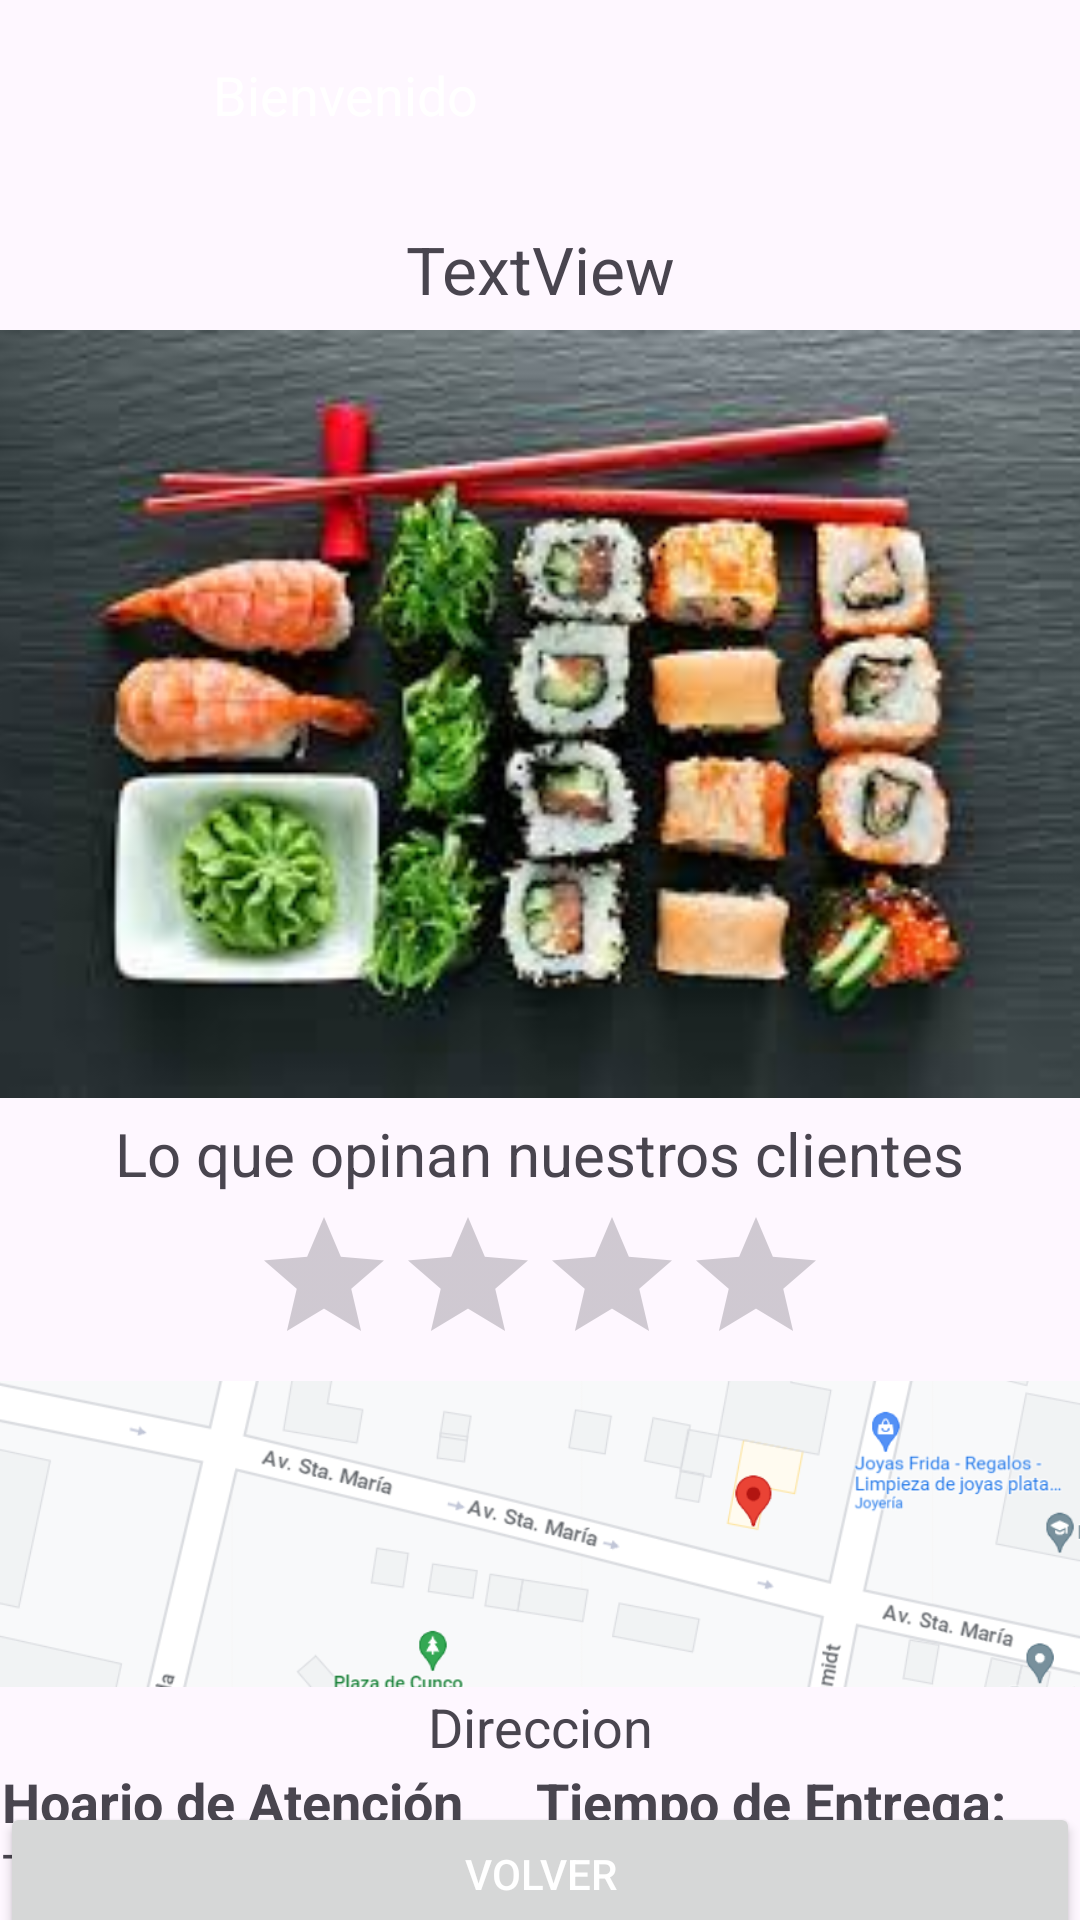

This screen was rendered from an Android layout file. Write that file and the resources it references.
<!-- AndroidManifest.xml: application theme Theme.Ejercicio12 -->
<!-- res/layout/activity_final.xml -->
<?xml version="1.0" encoding="utf-8"?>
<androidx.constraintlayout.widget.ConstraintLayout xmlns:android="http://schemas.android.com/apk/res/android"
    xmlns:app="http://schemas.android.com/apk/res-auto"
    xmlns:tools="http://schemas.android.com/tools"
    android:layout_width="match_parent"
    android:layout_height="match_parent"
    tools:context=".Final">

    <androidx.appcompat.widget.Toolbar
        android:id="@+id/toolbar2"
        android:layout_width="match_parent"
        android:layout_height="wrap_content"
        android:background="@color/red"
        android:minHeight="?attr/actionBarSize"
        android:theme="?attr/actionBarTheme"
        app:layout_constraintTop_toTopOf="parent"
        app:layout_constraintStart_toStartOf="parent"
        app:layout_constraintEnd_toEndOf="parent" />

    <ImageView
        android:id="@+id/imgLogo"
        android:layout_width="71dp"
        android:layout_height="62dp"
        app:srcCompat="@drawable/logocomida"
        app:layout_constraintStart_toStartOf="parent"
        app:layout_constraintTop_toTopOf="@id/toolbar2"
        app:layout_constraintBottom_toBottomOf="@id/toolbar2"
        app:layout_constraintVertical_bias="0.1"
        app:layout_constraintHorizontal_bias="0.02" />

    <TextView
        android:id="@+id/txtBienvenida"
        android:layout_width="wrap_content"
        android:layout_height="wrap_content"
        android:textSize="18sp"
        android:textColor="@color/white"
        android:text="Bienvenido"
        app:layout_constraintStart_toEndOf="@id/imgLogo"
        app:layout_constraintTop_toTopOf="@id/imgLogo"
        app:layout_constraintBottom_toBottomOf="@id/imgLogo" />

    <TextView
        android:id="@+id/txtDes"
        android:layout_width="match_parent"
        android:layout_height="wrap_content"
        android:text="TextView"
        app:layout_constraintBottom_toBottomOf="parent"
        app:layout_constraintEnd_toEndOf="parent"
        app:layout_constraintStart_toStartOf="parent"
        app:layout_constraintVertical_bias="0.02"
        android:textAlignment="center"
        android:textSize="22sp"
        app:layout_constraintTop_toBottomOf="@+id/toolbar2" />


    <ImageView
        android:id="@+id/imgDes"
        android:layout_width="match_parent"
        android:layout_height="256dp"
        android:scaleType="centerCrop"
        app:layout_constraintBottom_toBottomOf="parent"
        app:layout_constraintEnd_toEndOf="parent"
        app:layout_constraintHorizontal_bias="0.0"
        app:layout_constraintStart_toStartOf="parent"
        app:layout_constraintTop_toBottomOf="@+id/txtDes"
        app:layout_constraintVertical_bias="0.02"
        app:srcCompat="@drawable/sushi"

        />

    <TextView
        android:id="@+id/txtValoraciones"
        android:layout_width="wrap_content"
        android:layout_height="wrap_content"
        app:layout_constraintVertical_bias="0.02"
        android:textSize="20sp"
        android:text="@string/valoraciones"
        app:layout_constraintBottom_toBottomOf="parent"
        app:layout_constraintEnd_toEndOf="parent"
        app:layout_constraintStart_toStartOf="parent"
        app:layout_constraintTop_toBottomOf="@+id/imgDes" />

    <RatingBar
        android:id="@+id/ratingBar"
        android:layout_width="wrap_content"
        android:layout_height="wrap_content"
        app:layout_constraintBottom_toBottomOf="parent"
        app:layout_constraintEnd_toEndOf="parent"
        app:layout_constraintStart_toStartOf="parent"
        app:layout_constraintVertical_bias="0.02"
        android:numStars="4"
        android:contentDescription="@string/ratingBarDescription"
        app:layout_constraintTop_toBottomOf="@+id/txtValoraciones" />

    <ImageView
        android:id="@+id/imgMapa"
        android:layout_width="match_parent"
        android:layout_height="102dp"
        app:layout_constraintBottom_toBottomOf="parent"
        app:layout_constraintEnd_toEndOf="parent"
        app:layout_constraintStart_toStartOf="parent"
        app:layout_constraintVertical_bias="0.02"
        app:layout_constraintTop_toBottomOf="@+id/ratingBar"
        android:scaleType="centerCrop"
        app:srcCompat="@drawable/direccionsushi" />

    <TextView
        android:id="@+id/txtDireccion"
        android:layout_width="match_parent"
        android:layout_height="wrap_content"
        android:textSize="18sp"
        android:textAlignment="center"
        android:text="@string/Direccion"
        app:layout_constraintVertical_bias="0.02"
        app:layout_constraintBottom_toBottomOf="parent"
        app:layout_constraintEnd_toEndOf="parent"
        app:layout_constraintStart_toStartOf="parent"
        app:layout_constraintTop_toBottomOf="@+id/imgMapa" />

    <LinearLayout
        android:id="@+id/linearLayout"
        android:layout_width="359dp"
        android:layout_height="wrap_content"
        android:orientation="horizontal"
        app:layout_constraintBottom_toBottomOf="parent"
        app:layout_constraintEnd_toEndOf="parent"
        app:layout_constraintStart_toStartOf="parent"
        app:layout_constraintVertical_bias="0.1"
        app:layout_constraintTop_toBottomOf="@+id/txtDireccion">


        <LinearLayout
            android:layout_width="wrap_content"
            android:layout_height="match_parent"
            android:layout_weight="1"
            android:orientation="vertical">

            <TextView
                android:id="@+id/txtTituloHorario"
                android:textStyle="bold"
                android:textSize="18sp"
                android:layout_width="wrap_content"
                android:layout_height="wrap_content"
                android:layout_weight="1"
                android:text="@string/HorarioAtencion" />

            <TextView
                android:id="@+id/txtHorario"
                android:textSize="16sp"
                android:layout_width="wrap_content"
                android:layout_height="wrap_content"
                android:layout_weight="1"
                android:text="TextView" />
        </LinearLayout>

        <LinearLayout
            android:layout_width="wrap_content"
            android:layout_height="match_parent"
            android:layout_weight="1"
            android:orientation="vertical">

            <TextView
                android:id="@+id/txtTituloEntrega"
                android:textStyle="bold"
                android:textSize="18sp"
                android:layout_width="wrap_content"
                android:layout_height="wrap_content"
                android:layout_weight="1"
                android:text="@string/TiempoEntrega" />

            <TextView
                android:id="@+id/txtEntrega"
                android:textSize="16sp"
                android:layout_width="wrap_content"
                android:layout_height="wrap_content"
                android:layout_weight="1"
                android:text="TextView" />
        </LinearLayout>

    </LinearLayout>

    <Button
        android:id="@+id/btnVolver"
        android:layout_width="match_parent"
        android:layout_height="wrap_content"
        android:text="@string/btnVolver"
        app:layout_constraintBottom_toBottomOf="parent"
        app:layout_constraintEnd_toEndOf="parent"
        app:layout_constraintStart_toStartOf="parent"
        app:layout_constraintVertical_bias="0.8"
        app:layout_constraintTop_toBottomOf="@+id/linearLayout" />


</androidx.constraintlayout.widget.ConstraintLayout>
<!-- resources referenced by this layout -->
<resources>
  <!-- drawable direccionsushi: png bitmap (drawable, 105814 bytes) -->
  <!-- drawable sushi: jpg bitmap (drawable, 11198 bytes) -->
  <string name="Direccion">Direccion</string>
  <string name="HorarioAtencion">Hoario de Atención</string>
  <string name="TiempoEntrega">Tiempo de Entrega:</string>
  <string name="btnVolver">Volver</string>
  <string name="ratingBarDescription">Valoración del producto</string>
  <string name="valoraciones">Lo que opinan nuestros clientes</string>
  <style name="Theme.Ejercicio12" parent="Base.Theme.Ejercicio12" />
  <style name="Base.Theme.Ejercicio12" parent="Theme.Material3.DayNight.NoActionBar">
          
          <item name="colorPrimary">#090909</item>
  
          
          <item name="colorPrimaryDark">#FF0000</item>
  
          
          <item name="colorAccent">#FF5722</item>
  
          
          <item name="android:textColorPrimary">#FFFFFF</item>
      </style>
  <!-- not gathered from this repository: default colours our renderer supplied (Android Studio template values) -->
  <color name="white">#FFFFFFFF</color>
</resources>
